Run: headless pygame with SDL's dummy video driver; simulated clock (each Clock.tick advances the game by its frame time, no real sleeping); random seed 0; keys injected as events and as key.get_pressed() state; mouse plan: one left click at the window centre at the start of phase 2, then a move to the lower-right quarter at the start of phase 3.
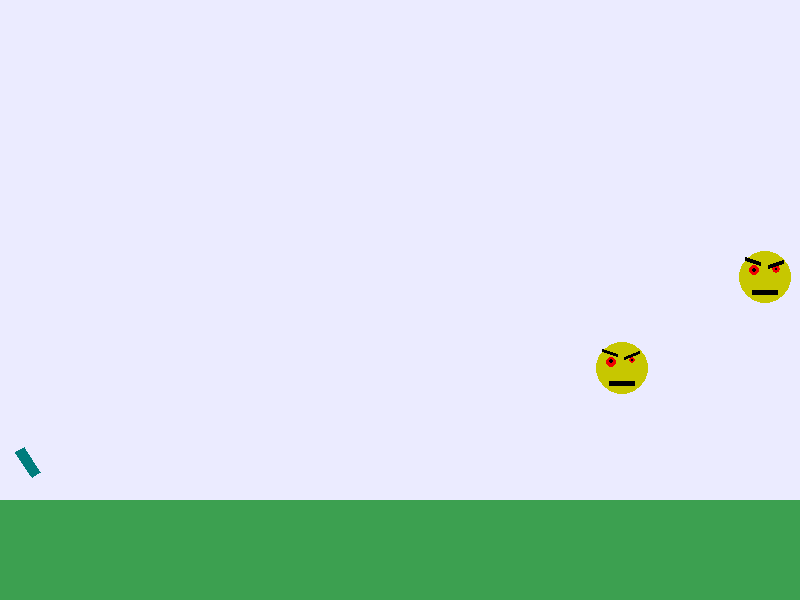
Frame 1 of 4 · flips 1–60 · no input
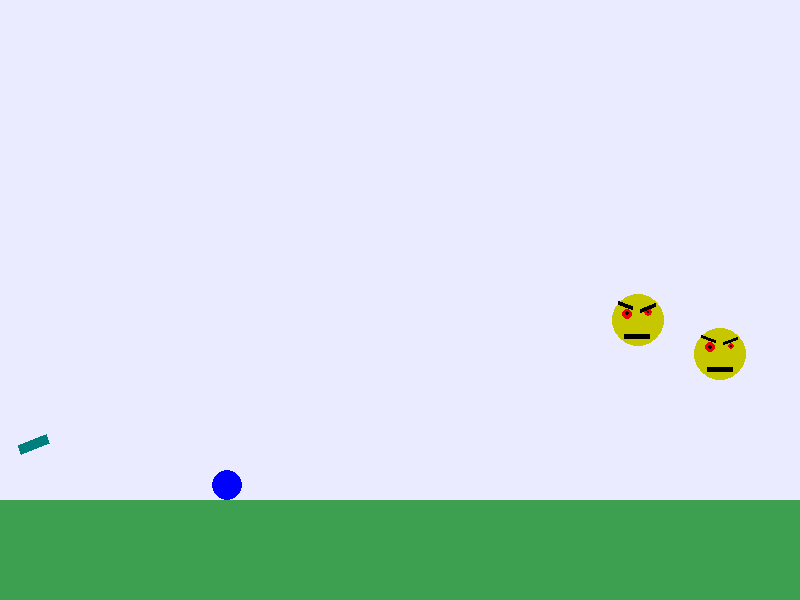
Frame 2 of 4 · flips 61–180 · clicked the window centre · tapped SPACE, RETURN · held RIGHT (→), D
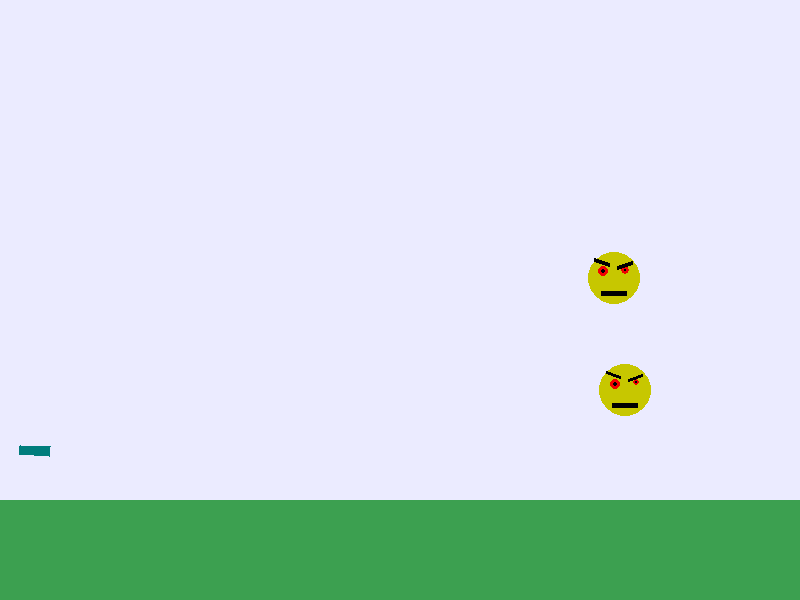
Frame 3 of 4 · flips 181–300 · moved the mouse to the lower-right quarter · held DOWN (↓), S
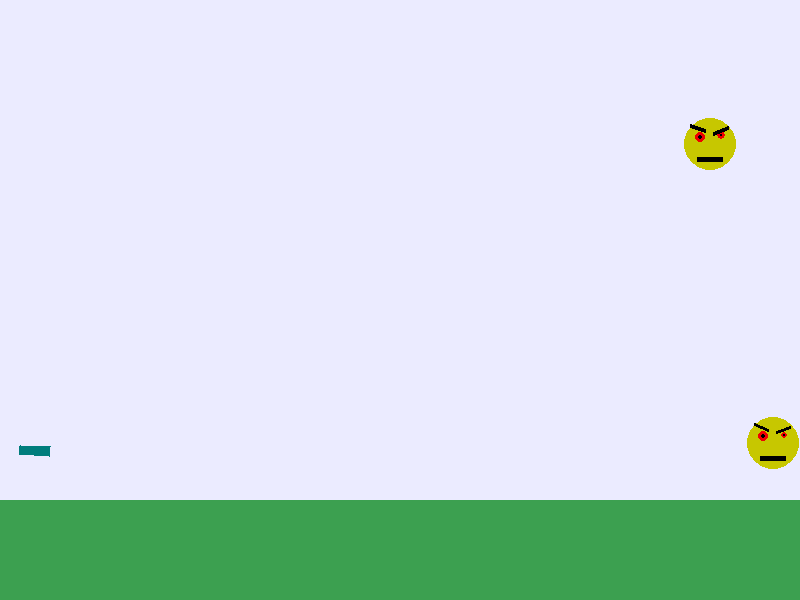
Frame 4 of 4 · flips 301–420 · held LEFT (←), A, UP (↑), W

The pygame program that drew these frames:

import math
from random import choice
import random
import pygame


FPS = 30

RED = 0xFF0000
BLUE = 0x0000FF
YELLOW = 0xFFC91F
GREEN = 0x00FF00
MAGENTA = 0xFF03B8
CYAN = 0x00FFCC
BLACK = (0, 0, 0)
WHITE = 0xFFFFFF
GREY = 0x7D7D7D
GAME_COLORS = [RED, BLUE, YELLOW, GREEN, MAGENTA, CYAN]

WIDTH = 800
HEIGHT = 600

FLOOR = 500
BOUNCE = 0.75
FRICTION = 0.08
AFRI = 0.012

pygame.init()
screen = pygame.display.set_mode((WIDTH, HEIGHT))


def lerp(a:pygame.Color,b:pygame.Color, t):
    t = min(max(t, 0),1)
    c = pygame.Color(int(a.r*(1-t) + b.r * t), int(a.g*(1-t) + b.g * t), int(a.b*(1-t) + b.b * t))
    return c


class Target:
    def __init__(self):
        self.points = 0
        self.live = 1
        self.new_target()    
        self.vx = [0 for i in range(60)]
        self.vy = [0 for i in range(60)]
        self.viter = 0
        



    def new_target(self):
        """ Инициализация новой цели. """
        self.live = 1
        self.x = random.uniform(550, 780)
        self.y = random.uniform(250, 450)
        self.r = random.uniform(10, 50)
        self.color = RED

    def hit(self, points=1):
        """Попадание шарика в цель."""
        self.points += points


    def update(self):
        phi = random.uniform(0, 2*math.pi)
        r = random.uniform(200, 700)
        self.vx[self.viter] = math.cos(phi) * r
        self.vy[self.viter] = math.sin(phi) * r
        self.viter = (self.viter + 1) % min(len(self.vx), len(self.vy))
        vx = sum(self.vx) / len(self.vx)
        vy = sum(self.vy) / len(self.vy)
        x0 = self.x + vx / FPS
        y0 = self.y + vy / FPS
        if x0 + self.r > screen.get_width():
            x0 = screen.get_width() - self.r
        if x0 - self.r < 0:
            x0 = self.r
        if y0 + self.r > FLOOR:
            y0 = FLOOR - self.r
        if y0 - self.r < 0:
            y0 = self.r
        self.x = x0
        self.y = y0

    def draw(self):
        self.update()
        x0 = self.x
        y0 = self.y
        
        size = self.r
        pygame.draw.circle(screen, (199, 199, 0), (x0, y0), size)
        pygame.draw.rect(screen, (0, 0, 0), (x0 - size *0.5, y0 + size *0.5, size, size * 0.2))
        pygame.draw.circle(screen, (240, 0, 0), (x0 - size * 0.4, y0 - size*0.25), size * 0.2)
        pygame.draw.circle(screen, (0, 0, 0), (x0 - size * 0.4, y0 - size*0.26), size * 0.09)
        pygame.draw.circle(screen, (240, 0, 0), (x0 + size * 0.4, y0 - size*0.3), size * 0.15)
        pygame.draw.circle(screen, (0, 0, 0), (x0 + size * 0.4, y0 - size*0.3), size * 0.07)
        
        pygame.draw.line(screen, (0, 0, 0), (x0 - size * 0.2, y0 - size*0.5), (x0 - size * 0.75, y0 - size*0.7), int(size * 0.15))
        pygame.draw.line(screen, (0, 0, 0), (x0 + size * 0.1, y0 - size*0.4), (x0 + size * 0.65, y0 - size*0.6), int(size * 0.15))
        

class Ball:
    def __init__(self, screen: pygame.Surface, x=40, y=450):
        """ Конструктор класса ball

        Args:
        x - начальное положение мяча по горизонтали
        y - начальное положение мяча по вертикали
        """
        self.screen = screen
        self.x = x
        self.y = y
        self.r = 10
        self.vx = 0
        self.vy = 0
        self.color = choice(GAME_COLORS)
        self.live = 7

    def move(self):
        """Переместить мяч по прошествии единицы времени.

        Метод описывает перемещение мяча за один кадр перерисовки. То есть, обновляет значения
        self.x и self.y с учетом скоростей self.vx и self.vy, силы гравитации, действующей на мяч,
        и стен по краям окна (размер окна 800х600).
        """
        
        self.TickTime()
        
        self.x += self.vx/FPS
        self.y -= self.vy/FPS
        if self.y + self.r >= FLOOR:
            vy0 = abs(self.vy)
            self.vy = vy0*BOUNCE
            
            if(self.vy < 10):
                self.vy = 0
            if(abs(self.vx) >= 5):
                self.vx -= min(abs(self.vx), vy0*(BOUNCE+1)*FRICTION) * abs(self.vx)/self.vx
            else:
                self.vx = 0
            
        else:
            self.vy = self.vy*(1-AFRI) - 300/FPS
            self.vx *= 1-AFRI
        if self.x + self.r >= self.screen.get_width():
            self.vx = -abs(self.vx)
        if self.x - self.r <= 0:
            self.vx = abs(self.vx)
            
    def isAlive(self):
        '''
        Проверяет жив ли мяч
        '''
        return self.live > 0
            
    def TickTime(self):
        '''
        Отсчитывает время до смерти
        '''
        
        self.live -= 1/FPS


    def draw(self):
        pygame.draw.circle(
            self.screen,
            self.color,
            (self.x, self.y),
            self.r
        )

    def hittest(self, targ : Target):
        """Функция проверяет сталкивалкивается ли данный обьект с целью, описываемой в обьекте obj.

        Args:
            targ: Обьект, с которым проверяется столкновение.
        Returns:
            Возвращает True в случае столкновения мяча и цели. В противном случае возвращает False.
        """
        
        dx  = self.x - targ.x
        dy = self.y - targ.y
        dsq = dx*dx+dy*dy
        
        return dsq <= (targ.r+self.r)**2


class Gun:
    def __init__(self, screen):
        self.screen = screen
        self.powerMin = 150
        self.powerMax = 1000
        self.recharge = 1000
        self.f2_power = self.powerMin
        self.f2_on = 0
        self.an = 1
        self.color = GREY
        self.clcColor = RED

    def fire2_start(self, event):
        self.f2_on = 1

    def fire2_end(self, event):
        """Выстрел мячом.

        Происходит при отпускании кнопки мыши.
        Начальные значения компонент скорости мяча vx и vy зависят от положения мыши.
        """
        global balls, bullet
        bullet += 1
        new_ball = Ball(self.screen)
        new_ball.r += 5
        #self.an = math.atan2((event.pos[1]-new_ball.y), (event.pos[0]-new_ball.x))
        new_ball.vx = self.f2_power * math.cos(self.an)
        new_ball.vy = - self.f2_power * math.sin(self.an)
        balls.append(new_ball)
        self.f2_on = 0
        self.f2_power = self.powerMin

    def targetting(self, event):
        """Прицеливание. Зависит от положения мыши."""
        if event:
            if(event.pos[0] - 20) > 0:
                self.an = math.atan((event.pos[1]-450) / (event.pos[0]-20))
                self.an =  max(min(self.an, math.pi*0.4), -math.pi * 0.4)

    def draw(self):
        x0 = 20
        y0 = 450
        
        dx0 = 5 * math.sin(self.an)
        dy0 = -5 * math.cos(self.an)
        
        t = (self.f2_power-self.powerMin)/(self.powerMax - self.powerMin)
        
        dx1 = (30+50*t) * math.cos(self.an)
        dy1 = (30+50*t) * math.sin(self.an)
        
        color = lerp(pygame.color.Color(self.color), pygame.color.Color(self.clcColor), t)
        
        pygame.draw.polygon(self.screen, color, [[x0-dx0,y0-dy0],[x0+dx0,y0+dy0],[x0+dx0+dx1,y0+dy0+dy1],[x0-dx0+dx1,y0-dy0+dy1]])

    def power_up(self):
        if self.f2_on:
            if self.f2_power < self.powerMax:
                self.f2_power += self.recharge / FPS






bullet = 0
balls = []

clock = pygame.time.Clock()
gun = Gun(screen)
targets = [Target(), Target()]
finished = False

while not finished:
    screen.fill((235, 235, 255))
    gun.draw()
    for target in targets:
        target.draw()
    for b in balls:
        b.draw()
        
    pygame.draw.rect(screen, (60,160,80), [[0,FLOOR],[WIDTH,HEIGHT]])    
    
    pygame.display.update()

    clock.tick(FPS)
    for event in pygame.event.get():
        if event.type == pygame.QUIT:
            finished = True
        elif event.type == pygame.MOUSEBUTTONDOWN:
            gun.fire2_start(event)
        elif event.type == pygame.MOUSEBUTTONUP:
            gun.fire2_end(event)
        elif event.type == pygame.MOUSEMOTION:
            gun.targetting(event)

    for b in balls[::-1]:
        b.move()
        if not(b.isAlive()):
            balls.remove(b)
        for target in targets:
            if b.hittest(target) and target.live:
                target.live = 0
                target.hit()
                target.new_target()
    gun.power_up()

pygame.quit()
